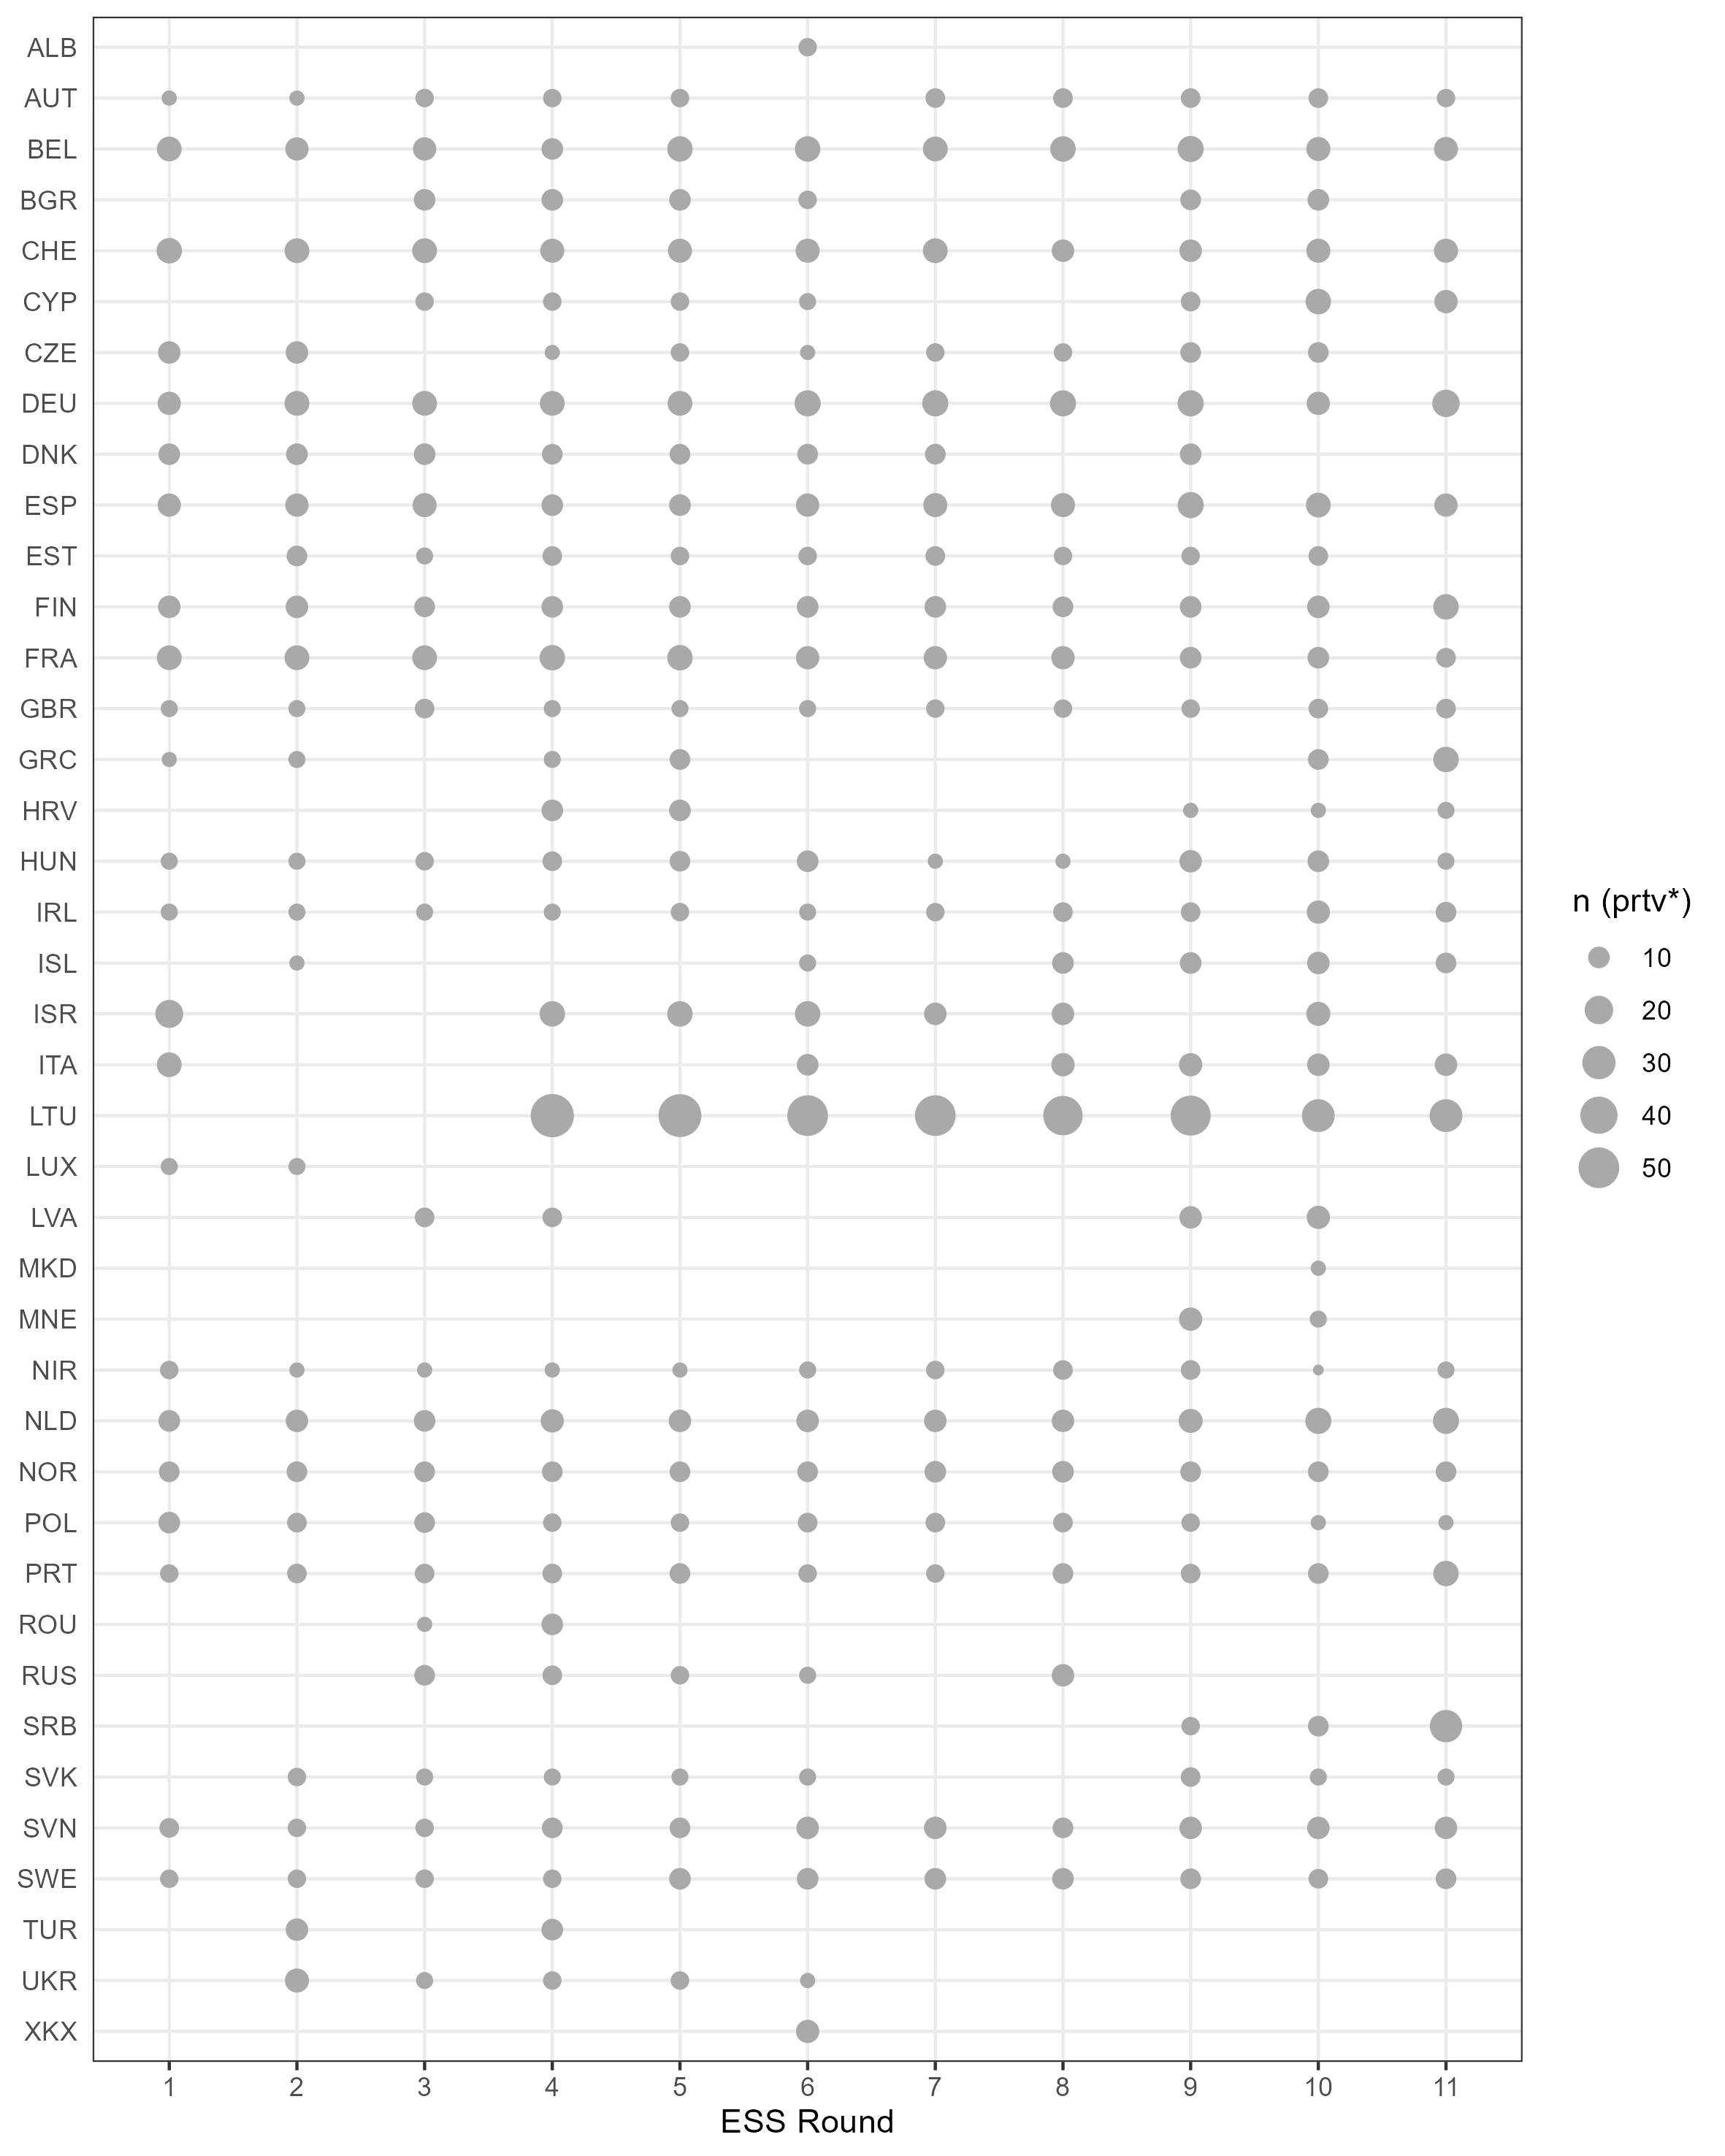

Source data for this figure (header and first rows):
first_ess_id, first_ess_name, year_first, year_last, ess_ids, ess_info, partyfacts_id, country, name_short, name, name_english, technical
AL-6-1-v, Partia Socialiste e Shqipërisë (PS), 2012, 2012, AL-6-1-v, R6 --- prtvtal --- Partia Socialiste e S…, 1729, ALB, PSS, Partia Socialiste e Shqipërisë, Socialist Party of Albania, 
AL-6-2-v, Partia Demokratike e Shqipërisë (PD), 2012, 2012, AL-6-2-v, R6 --- prtvtal --- Partia Demokratike e …, 190, ALB, PDS, Partia Demokratike e Shqipërisë, Democratic Party of Albania, 
AL-6-3-v, Lëvizja Socialiste për Integrim (LSI), 2012, 2012, AL-6-3-v, R6 --- prtvtal --- Lëvizja Socialiste pë…, 2297, ALB, LSI, Lëvizja Socialiste për Intigrim, Socialist Movement for Integration, 
AL-6-4-v, Partia Republikane e Shqipërisë (PR), 2012, 2012, AL-6-4-v, R6 --- prtvtal --- Partia Republikane e …, 819, ALB, PRS, Partia Republikane e Shqipërisë, Republican Party of Albania, 
AL-6-5-v, Partia Socialdemokrate e Shqipërisë (PSD…, 2012, 2012, AL-6-5-v, R6 --- prtvtal --- Partia Socialdemokrat…, 838, ALB, PSD, Partia Socialdemokrate e Shqipërisë, Social Democratic Party of Albania, 
AL-6-6-v, Partia Drejtësi, Integrim dhe Unitet (PD…, 2012, 2012, AL-6-6-v, R6 --- prtvtal --- Partia Drejtësi, Inte…, 3270, ALB, PDIU, Partia Drejtësi, Integrim dhe Unitet, Party for Justice, Integration and Unity, 
AL-6-7-v, Partia Bashkimi për të Drejtat e Njeriut…, 2012, 2012, AL-6-7-v, R6 --- prtvtal --- Partia Bashkimi për t…, 1636, ALB, PBDN, Partia Bashkimi per te Drejtat e Njeriut, Unity for Human Rights Party, 
AL-6-8-v, Other, 2012, 2012, AL-6-8-v, R6 --- prtvtal --- Other, 2568, ALB, etc, other, other, 7
AT-1-1-v, SPÖ, 2002, 2022, AT-1-1-v AT-2-1-v AT-3-1-v AT-4-1-v AT-5…, R1 --- prtvtat --- SPÖ?R2 --- prtvtat --…, 1384, AUT, SPO, Sozialdemokratische Partei Österreichs, Social Democratic Party of Austria, 
AT-1-2-v, ÖVP, 2002, 2022, AT-1-2-v AT-2-2-v AT-3-2-v AT-4-2-v AT-5…, R1 --- prtvtat --- ÖVP?R2 --- prtvtat --…, 1329, AUT, OVP, Österreichische Volkspartei, Austrian People's Party, 
AT-1-3-v, FPÖ, 2002, 2022, AT-1-3-v AT-2-3-v AT-3-3-v AT-4-3-v AT-5…, R1 --- prtvtat --- FPÖ?R2 --- prtvtat --…, 463, AUT, FPO, Freiheitliche Partei Österreichs, Freedom Party of Austria, 
AT-1-4-v, Grüne, 2002, 2022, AT-1-4-v AT-2-4-v AT-3-5-v AT-4-5-v AT-5…, R1 --- prtvtat --- Grüne?R2 --- prtvtat …, 1659, AUT, GRUENE, Die Grünen — Die grüne Alternative, The Greens — The Green Alternative, 
AT-1-5-v, LIF, 2002, 2010, AT-1-5-v AT-2-5-v AT-3-6-v AT-4-6-v AT-5…, R1 --- prtvtat --- LIF?R2 --- prtvtat --…, 605, AUT, LIF, Liberales Forum, Liberal Forum, 
AT-1-6-v, Other, 2002, 2022, AT-1-6-v AT-2-6-v AT-3-8-v AT-4-8-v AT-5…, R1 --- prtvtat --- Other?R2 --- prtvtat …, 1857, AUT, etc, other, other, 7
AT-3-4-v, BZÖ, 2006, 2016, AT-3-4-v AT-4-4-v AT-5-4-v AT-7-4-v AT-8…, R3 --- prtvtaat --- BZÖ?R4 --- prtvtaat …, 599, AUT, BZO, Bündnis Zukunft Österreich, Alliance for the Future of Austria, 
AT-3-7-v, KPÖ, 2006, 2022, AT-3-7-v AT-4-7-v AT-5-7-v AT-7-6-v AT-8…, R3 --- prtvtaat --- KPÖ?R4 --- prtvtaat …, 996, AUT, KPO, Kommunistische Partei Österreichs, Communist Party of Austria, 
AT-7-7-v, NEOS, 2014, 2022, AT-7-7-v AT-8-7-v AT-9-7-v AT-10-7-v AT-…, R7 --- prtvtbat --- NEOS?R8 --- prtvtbat…, 1970, AUT, NEOS, NEOS — Das Neue Österreich, NEOS — The New Austria, 
AT-7-8-v, Piratenpartei Österreich, 2014, 2016, AT-7-8-v AT-8-8-v, R7 --- prtvtbat --- Piratenpartei Österr…, 2591, AUT, 1-perc, 1 percent, 1 percent, 11
AT-7-9-v, Team Frank Stronach, 2014, 2016, AT-7-9-v AT-8-9-v, R7 --- prtvtbat --- Team Frank Stronach?…, 1971, AUT, TS, Team Stronach, Team Stronach, 
AT-9-4-v, PILZ, 2018, 2022, AT-9-4-v AT-10-4-v AT-11-4-v, R9 --- prtvtcat --- PILZ?R10 --- prtvtca…, 6137, AUT, PILZ, Liste Peter Pilz, Peter Pilz List, 
AT-9-8-v, GILT, 2018, 2020, AT-9-8-v AT-10-8-v, R9 --- prtvtcat --- GILT?R10 --- prtvtca…, 6138, AUT, GILT, Liste Roland Düringer — Meine Stimme GIL…, My Vote Counts!, 
BE-1-1-v, Agalev, 2002, 2022, BE-1-1-v BE-2-1-v BE-3-1-v BE-4-1-v BE-5…, R1 --- prtvtbe --- Agalev?R2 --- prtvtab…, 528, BEL, AGL — Gr, Agalev — Groen, Agalev — Green, 
BE-1-2-v, CVP, 2002, 2002, BE-1-2-v, R1 --- prtvtbe --- CVP, 622, BEL, CVP, Christelijke Volkspartij, Flemish Christian Peoples Party, 
BE-1-3-v, SP, 2002, 2022, BE-1-3-v BE-5-5-v BE-6-5-v BE-7-5-v BE-8…, R1 --- prtvtbe --- SP?R5 --- prtvtcbe --…, 1680, BEL, SPA — V, Socialistische Partij Anders — Vooruit, Socialist Party Differently — Forward, 
BE-1-5-v, VLD, 2002, 2022, BE-1-5-v BE-2-8-v BE-3-8-v BE-5-8-v BE-6…, R1 --- prtvtbe --- VLD?R2 --- prtvtabe -…, 49, BEL, PVV — OVLD, Partij voor Vrijheid en Vooruitgang — Op…, Party of Liberty and Progress — Open Fle…, 
BE-1-6-v, VU-ID, 2002, 2002, BE-1-6-v, R1 --- prtvtbe --- VU-ID, 1424, BEL, VU, Volksunie [Vlaamse Concentratie], People's Union [Flemish Concentration], 
BE-1-7-v, PVDA-AE, 2002, 2022, BE-1-7-v BE-5-6-v BE-6-6-v BE-7-6-v BE-8…, R1 --- prtvtbe --- PVDA-AE?R5 --- prtvtc…, 1753, BEL, PVDA — PTB, Partij van de Arbeid van België — Parti …, Workers' Party of Belgium, 
BE-1-8-v, Vlaams Blok, 2002, 2006, BE-1-8-v BE-2-7-v BE-3-7-v, R1 --- prtvtbe --- Vlaams Blok?R2 --- pr…, 553, BEL, VB, Vlaams Blok / Belang, Flemish Block / Interest, 
BE-1-9-v, VIVANT, 2002, 2006, BE-1-9-v BE-2-6-v BE-3-6-v, R1 --- prtvtbe --- VIVANT?R2 --- prtvtab…, 76, BEL, V, Vivant, Alive, 
BE-1-11-v, ECOLO, 2002, 2022, BE-1-11-v BE-2-10-v BE-3-10-v BE-4-10-v …, R1 --- prtvtbe --- ECOLO?R2 --- prtvtabe…, 1563, BEL, Ecolo, Écologistes Confédérés pour l'organisati…, Confederated ecologists for the organisa…, 
BE-1-12-v, PSC, 2002, 2022, BE-1-12-v BE-2-9-v BE-3-9-v BE-4-9-v BE-…, R1 --- prtvtbe --- PSC?R2 --- prtvtabe -…, 633, BEL, PSC — CDH, Parti Social Chrétien — Centre démocrate…, Francophone Christian Social Party — Hum…, 
BE-1-13-v, PRL-FDF, 2002, 2002, BE-1-13-v, R1 --- prtvtbe --- PRL-FDF, 8259, BEL, PRL - FDF, Parti Réformateur Libéral - Front Démocr…, Liberal Reformation Party - Francophone …, 
BE-1-14-v, PS, 2002, 2022, BE-1-14-v BE-2-13-v BE-3-13-v BE-4-13-v …, R1 --- prtvtbe --- PS?R2 --- prtvtabe --…, 500, BEL, PS, Parti Socialiste, Socialist Party [Francophone], 
BE-1-15-v, FRONT NATIONAL, 2002, 2018, BE-1-15-v BE-2-11-v BE-3-11-v BE-4-11-v …, R1 --- prtvtbe --- FRONT NATIONAL?R2 ---…, 191, BEL, FN, Front National, National Front, 
BE-1-16-v, PTB-UA, 2002, 2022, BE-1-16-v BE-5-14-v BE-6-14-v BE-7-14-v …, R1 --- prtvtbe --- PTB-UA?R5 --- prtvtcb…, 1753, BEL, PVDA — PTB, Partij van de Arbeid van België — Parti …, Workers' Party of Belgium, 
BE-1-17-v, Other, 2002, 2022, BE-1-17-v BE-2-14-v BE-3-14-v BE-4-14-v …, R1 --- prtvtbe --- Other?R2 --- prtvtabe…, 1834, BEL, etc, other, other, 7
BE-2-2-v, CD&V, 2004, 2022, BE-2-2-v BE-3-2-v BE-5-2-v BE-6-2-v BE-7…, R2 --- prtvtabe --- CD&V?R3 --- prtvtabe…, 604, BEL, CD&V, Christen-Democratisch en Vlaams, Christian Democrats and Flemish, 
BE-2-3-v, N-VA, 2004, 2022, BE-2-3-v BE-3-3-v BE-5-3-v BE-6-3-v BE-7…, R2 --- prtvtabe --- N-VA?R3 --- prtvtabe…, 36, BEL, N-VA, Nieuw-Vlaamse Alliantie, New Flemish Alliance, 
BE-2-5-v, SP.A-Spirit, 2004, 2008, BE-2-5-v BE-3-5-v BE-4-5-v, R2 --- prtvtabe --- SP.A-Spirit?R3 --- p…, 1586, BEL, SPA/Spirit, Socialistische Partij Anders / Sociaal-L…, Socialist Party Different / Social Liber…, 
BE-2-12-v, MR, 2004, 2022, BE-2-12-v BE-3-12-v BE-4-12-v BE-5-12-v …, R2 --- prtvtabe --- MR?R3 --- prtvtabe -…, 789, BEL, MR, Mouvement Réformateur, Reformist Movement, 
BE-2-15-v, Blank, 2004, 2022, BE-2-15-v BE-3-15-v BE-4-15-v BE-5-17-v …, R2 --- prtvtabe --- Blank?R3 --- prtvtab…, 3002, BEL, tech, technical, technical, 12
BE-2-16-v, Invalid, 2004, 2022, BE-2-16-v BE-3-16-v BE-4-16-v BE-10-15-v…, R2 --- prtvtabe --- Invalid?R3 --- prtvt…, 3002, BEL, tech, technical, technical, 12
BE-4-2-v, CD&V + N-VA, 2008, 2008, BE-4-2-v, R4 --- prtvtbbe --- CD&V + N-VA, 756, BEL, CD&V/N-VA, Christen-Democratisch & Vlaams / Nieuw-V…, Christian-Democrat and Flemish / New Fle…, 
BE-4-4-v, Lijst Dedecker, 2008, 2018, BE-4-4-v BE-5-4-v BE-6-4-v BE-8-4-v BE-9…, R4 --- prtvtbbe --- Lijst Dedecker?R5 --…, 43, BEL, LD/LDD, Lijst Dedecker / Libertair, Direct, Demo…, List Dedecker / Libertarian, Direct, Dem…, 
BE-4-7-v, Vlaams Belang, 2008, 2022, BE-4-7-v BE-5-7-v BE-6-7-v BE-7-7-v BE-8…, R4 --- prtvtbbe --- Vlaams Belang?R5 ---…, 1968, BEL, VB, Vlaams Belang, Flemish Interest, 
BE-4-8-v, Open VLD + Vivant, 2008, 2008, BE-4-8-v, R4 --- prtvtbbe --- Open VLD + Vivant, 3898, BEL, ally, alliance, alliance, 15
BE-5-15-v, Parti Populaire, 2010, 2018, BE-5-15-v BE-6-15-v BE-7-15-v BE-8-15-v …, R5 --- prtvtcbe --- Parti Populaire?R6 -…, 639, BEL, Pp, Parti populaire, People's Party, 
BE-5-18-v, Invalid, 2010, 2014, BE-5-18-v BE-6-18-v BE-7-18-v, R5 --- prtvtcbe --- Invalid?R6 --- prtvt…, 3002, BEL, tech, technical, technical, 12
BE-9-16-v, DéFI, 2018, 2022, BE-9-16-v BE-10-13-v BE-11-13-v, R9 --- prtvtdbe --- DéFI?R10 --- prtvteb…, 698, BEL, FDF, Front Démocratique des Francophones / Dé…, Democratic Front of Francophones, 
BG-3-1-v, Balgarska sotsialisticheska partiya (BSP…, 2006, 2020, BG-3-1-v BG-6-2-v BG-9-2-v BG-10-2-v, R3 --- prtvtbg --- Balgarska sotsialisti…, 757, BGR, BSP, Bălgarska Socialističeska Partija, Bulgarian Socialist Party, 
BG-3-2-v, Dvizhenie za prava i svobodi (DPS), 2006, 2020, BG-3-2-v BG-4-2-v BG-5-3-v BG-9-4-v BG-1…, R3 --- prtvtbg --- Dvizhenie za prava i …, 982, BGR, DPS, Dvizhenie za prava i svobodi, Movement for Rights and Freedoms, 
BG-3-3-v, Coalition of the rose, 2006, 2008, BG-3-3-v BG-4-3-v, R3 --- prtvtbg --- Coalition of the rose…, 2054, BGR, KR, Koalitsiya na Rozata, Coalition of the Rose, 
BG-3-4-v, DSB, 2006, 2008, BG-3-4-v BG-4-4-v, R3 --- prtvtbg --- DSB?R4 --- prtvtabg -…, 1195, BGR, DSB, Demokrati za Silna Balgarija, Democrats for a Strong Bulgaria, 
BG-3-5-v, Natzionalno Dvijenie Simeon II (NDSV), 2006, 2010, BG-3-5-v BG-4-5-v BG-5-7-v, R3 --- prtvtbg --- Natzionalno Dvijenie …, 374, BGR, NDSV, Nacionalno dviženie (Simeon Vtori) za st…, National Movement (Simeon II) for Stabil…, 
BG-3-6-v, SDS, 2006, 2012, BG-3-6-v BG-6-8-v, R3 --- prtvtbg --- SDS?R6 --- prtvtcbg -…, 482, BGR, SDS, Sayuz na Demokratichni Sili, Union of Democratic Forces, 
BG-3-7-v, BNS, 2006, 2008, BG-3-7-v BG-4-7-v, R3 --- prtvtbg --- BNS?R4 --- prtvtabg -…, 263, BGR, BNS, Balgarski Naroden Sajuz, Bulgarian People's Union, 
BG-3-8-v, Novoto Vreme, 2006, 2008, BG-3-8-v BG-4-8-v, R3 --- prtvtbg --- Novoto Vreme?R4 --- p…, 2022, BGR, HB, Hoboto Bpeme, New Times, 
BG-3-9-v, Evroroma, 2006, 2008, BG-3-9-v BG-4-9-v, R3 --- prtvtbg --- Evroroma?R4 --- prtvt…, 2055, BGR, ER, Evroroma, Euroroma, 
BG-3-10-v, Koalitziia Ataka, 2006, 2020, BG-3-10-v BG-4-10-v BG-5-5-v BG-6-3-v BG…, R3 --- prtvtbg --- Koalitziia Ataka?R4 -…, 1793, BGR, ATA, Natsionalen Sǎyuz Ataka, National Union Attack, 
BG-3-11-v, Other, 2006, 2020, BG-3-11-v BG-4-11-v BG-5-16-v BG-9-12-v …, R3 --- prtvtbg --- Other?R4 --- prtvtabg…, 1835, BGR, etc, other, other, 7
... 986 more rows
